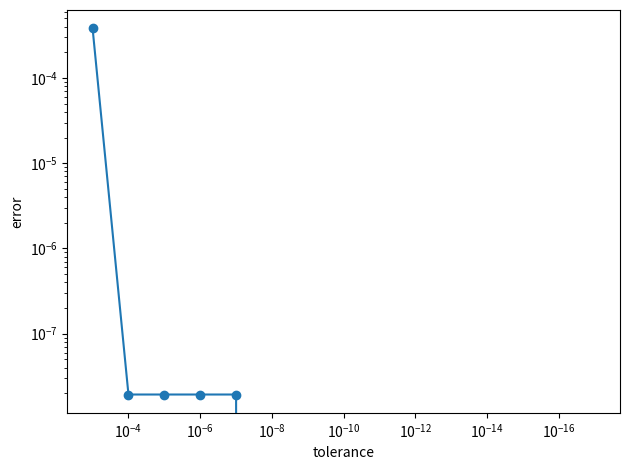

Write Python code to recreate this figure.
from math import *
import matplotlib.pyplot as plt

def bisection(f, f_prime, x0, zero_tol=1e-8, max_iters=30):
    """
    Find a root of f(x) in the interval [a,b] using Newton's method.
    Requires [a,b] contains exactly one root that passes through the x-intersection
    """

    x_prev = x0

    # solve for the root
    for n in range(0, max_iters):

        x = x_prev - f(x_prev)/f_prime(x_prev)
        
        fnew = f(x)

        if abs(fnew) < zero_tol:
            return x

        x_prev = x
    
    return mid

# --------------------------
# Test to find Dottie number
# --------------------------

f = lambda x: (cos(x) - x)
f_prime = lambda x: -sin(x) - 1

# initial guess
x0 = 5

# list to check tolerance
tol_list = []
err_list = []
for i in range(3,18):
    tol = 10**(-i)
    zero = bisection(f, f_prime, x0, tol)
    error = abs(f(zero))

    tol_list.append(tol)
    err_list.append(error)

plt.figure()
plt.loglog(tol_list, err_list, "-o")
plt.gca().invert_xaxis()

plt.xlabel("tolerance")
plt.ylabel("error")
plt.tight_layout()
plt.show()